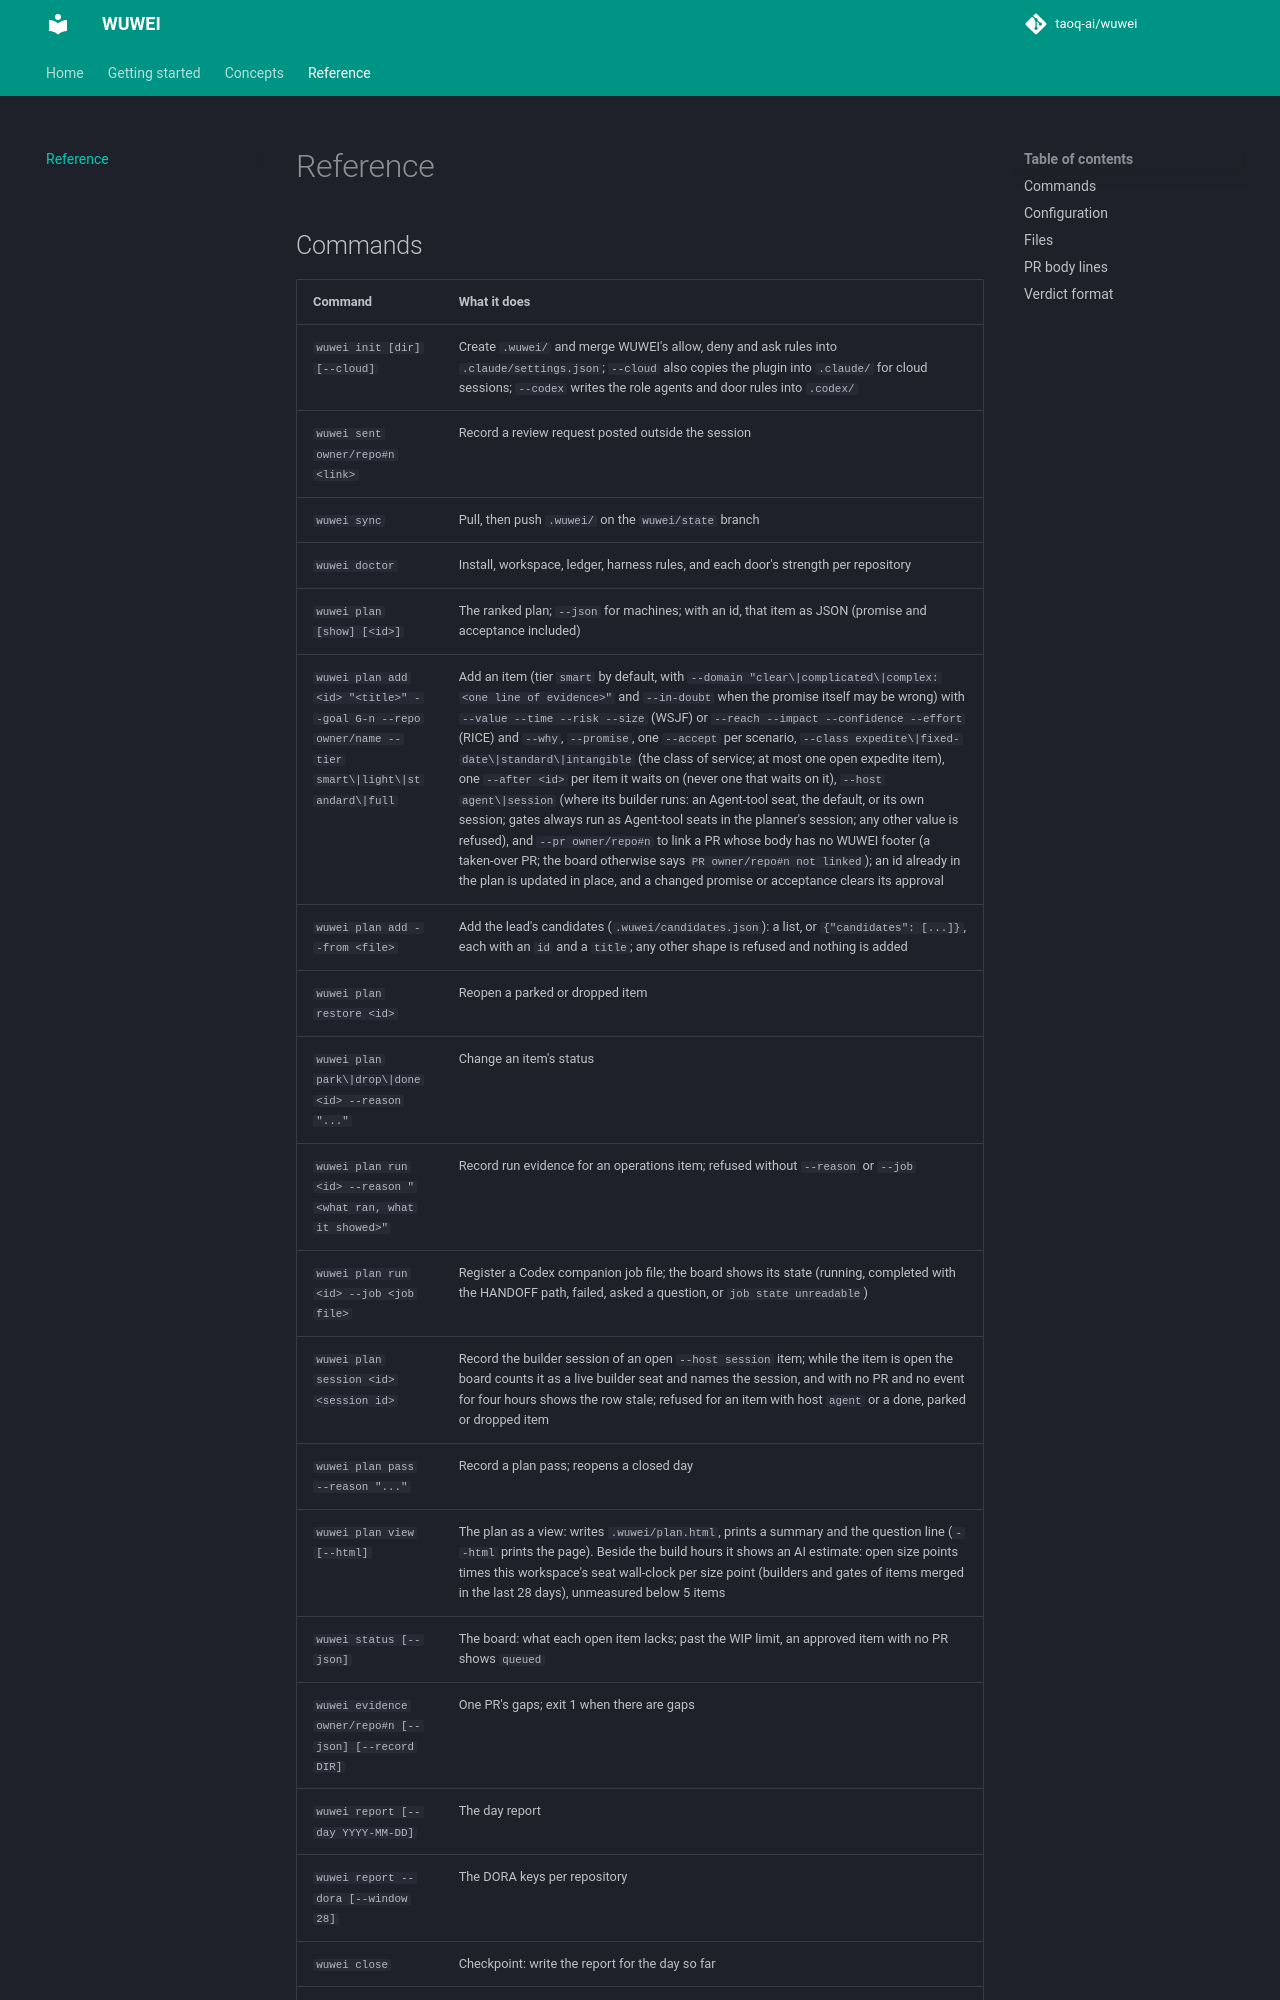

repository: taoq-ai/wuwei · page: reference/index.html · generator: mkdocs

# Reference

## Commands

| Command | What it does |
| --- | --- |
| `wuwei init [dir] [--cloud]` | Create `.wuwei/` and merge WUWEI's allow, deny and ask rules into `.claude/settings.json`; `--cloud` also copies the plugin into `.claude/` for cloud sessions; `--codex` writes the role agents and door rules into `.codex/` |
| `wuwei sent owner/repo#n <link>` | Record a review request posted outside the session |
| `wuwei sync` | Pull, then push `.wuwei/` on the `wuwei/state` branch |
| `wuwei doctor` | Install, workspace, ledger, harness rules, and each door's strength per repository |
| `wuwei plan [show] [<id>]` | The ranked plan; `--json` for machines; with an id, that item as JSON (promise and acceptance included) |
| `wuwei plan add <id> "<title>" --goal G-n --repo owner/name --tier smart\|light\|standard\|full` | Add an item (tier `smart` by default, with `--domain "clear\|complicated\|complex: <one line of evidence>"` and `--in-doubt` when the promise itself may be wrong) with `--value --time --risk --size` (WSJF) or `--reach --impact --confidence --effort` (RICE) and `--why`, `--promise`, one `--accept` per scenario, `--class expedite\|fixed-date\|standard\|intangible` (the class of service; at most one open expedite item), one `--after <id>` per item it waits on (never one that waits on it), `--host agent\|session` (where its builder runs: an Agent-tool seat, the default, or its own session; gates always run as Agent-tool seats in the planner's session; any other value is refused), and `--pr owner/repo#n` to link a PR whose body has no WUWEI footer (a taken-over PR; the board otherwise says `PR owner/repo#n not linked`); an id already in the plan is updated in place, and a changed promise or acceptance clears its approval |
| `wuwei plan add --from <file>` | Add the lead's candidates (`.wuwei/candidates.json`): a list, or `{"candidates": [...]}`, each with an `id` and a `title`; any other shape is refused and nothing is added |
| `wuwei plan restore <id>` | Reopen a parked or dropped item |
| `wuwei plan park\|drop\|done <id> --reason "..."` | Change an item's status |
| `wuwei plan run <id> --reason "<what ran, what it showed>"` | Record run evidence for an operations item; refused without `--reason` or `--job` |
| `wuwei plan run <id> --job <job file>` | Register a Codex companion job file; the board shows its state (running, completed with the HANDOFF path, failed, asked a question, or `job state unreadable`) |
| `wuwei plan session <id> <session id>` | Record the builder session of an open `--host session` item; while the item is open the board counts it as a live builder seat and names the session, and with no PR and no event for four hours shows the row stale; refused for an item with host `agent` or a done, parked or dropped item |
| `wuwei plan pass --reason "..."` | Record a plan pass; reopens a closed day |
| `wuwei plan view [--html]` | The plan as a view: writes `.wuwei/plan.html`, prints a summary and the question line (`--html` prints the page). Beside the build hours it shows an AI estimate: open size points times this workspace's seat wall-clock per size point (builders and gates of items merged in the last 28 days), unmeasured below 5 items |
| `wuwei status [--json
